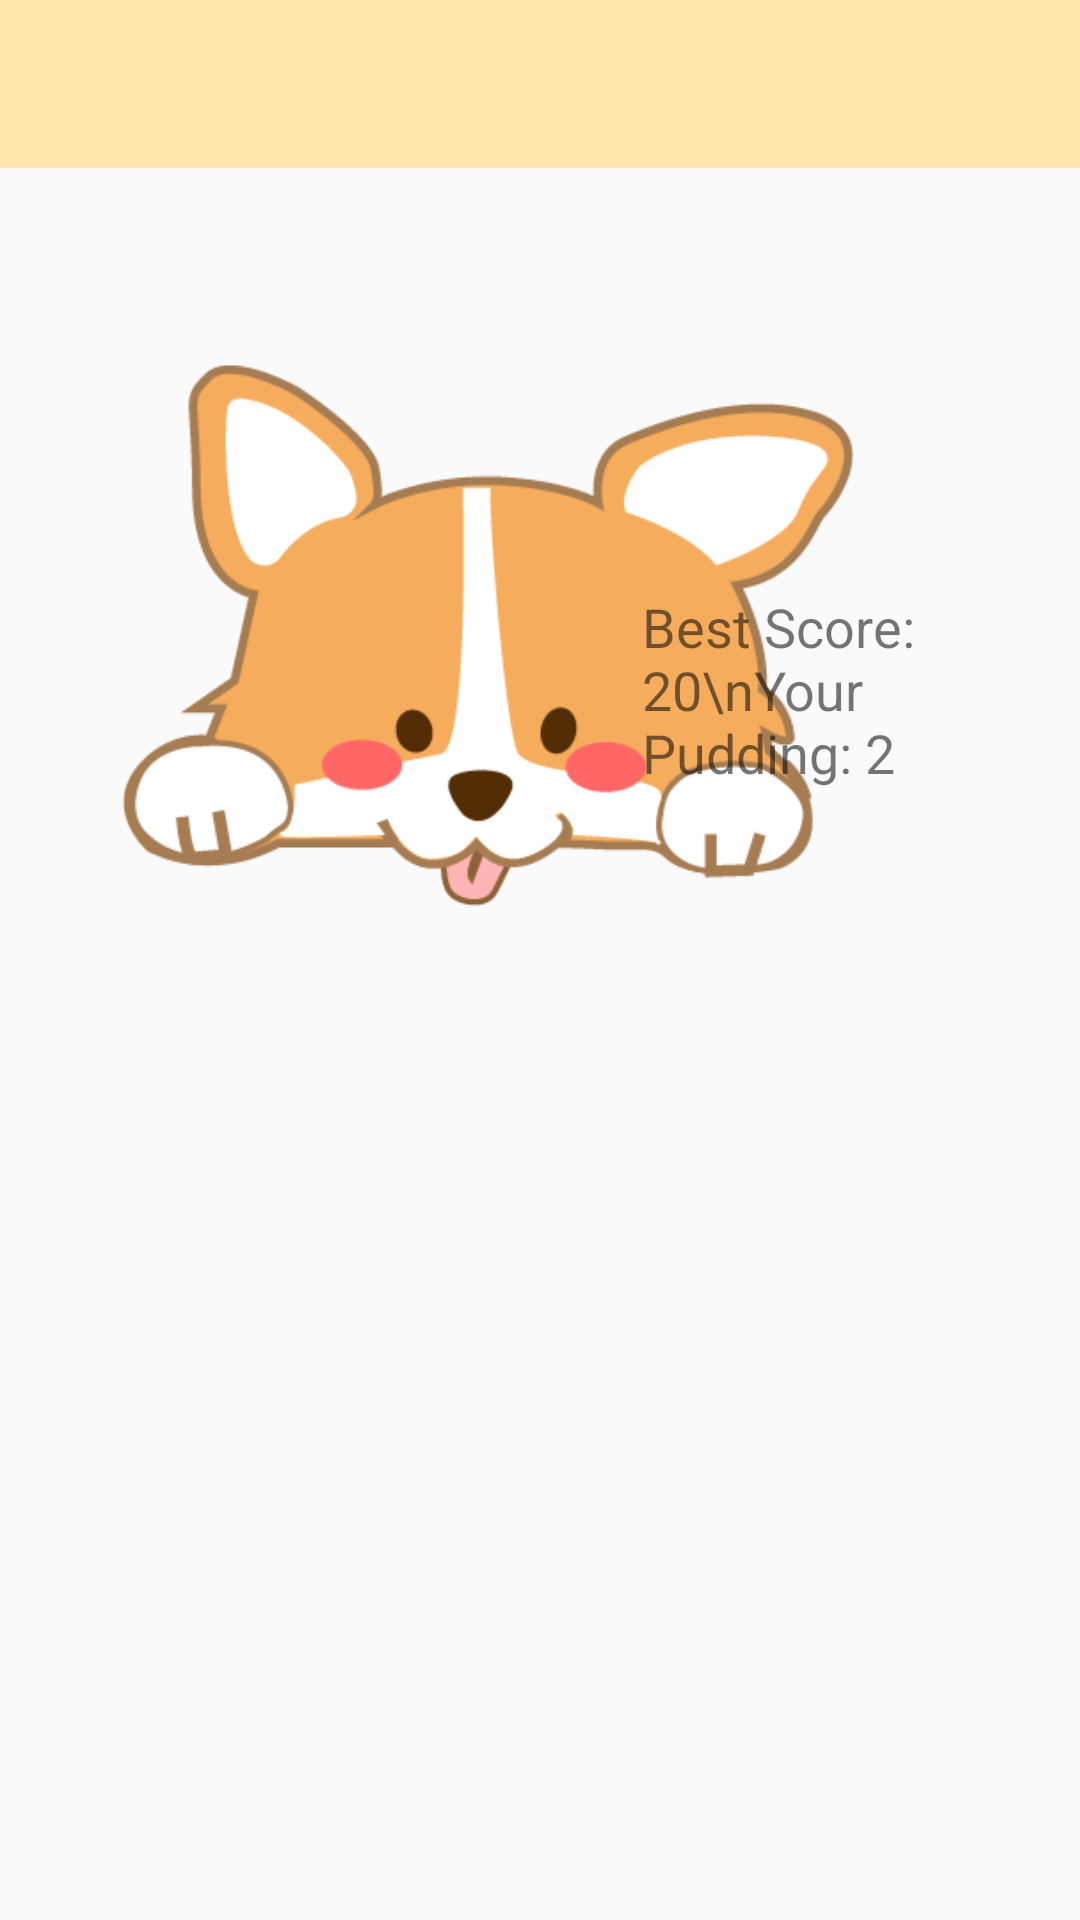

Produce the Android XML layout that renders to this screen, including the resource entries it uses.
<!-- AndroidManifest.xml: application theme Theme.AppCompat.Light.NoActionBar -->
<!-- res/layout/activity_game.xml -->
<?xml version="1.0" encoding="utf-8"?>
<android.support.constraint.ConstraintLayout xmlns:android="http://schemas.android.com/apk/res/android"
    xmlns:app="http://schemas.android.com/apk/res-auto"
    xmlns:tools="http://schemas.android.com/tools"
    android:layout_width="match_parent"
    android:layout_height="match_parent"
    tools:context=".Game">

    <include
        android:id="@+id/main_toolbar"
        layout="@layout/main_toolbar"
        tools:layout_editor_absoluteX="206dp"
        tools:layout_editor_absoluteY="337dp">

    </include>

    <ImageView
        android:id="@+id/ThePudding"
        android:layout_width="60dp"
        android:layout_height="60dp"
        android:layout_below="@+id/main_toolbar"
        android:layout_marginTop="296dp"
        android:layout_marginBottom="375dp"
        app:layout_constraintBottom_toBottomOf="parent"
        app:layout_constraintEnd_toEndOf="parent"
        app:layout_constraintHorizontal_bias="0.5"
        app:layout_constraintStart_toStartOf="parent"
        app:layout_constraintTop_toTopOf="parent"
        app:srcCompat="@drawable/pudding" />

    <ImageView
        android:id="@+id/Marutaro"
        android:layout_width="300dp"
        android:layout_height="400dp"
        android:layout_below="@+id/main_toolbar"
        android:layout_marginStart="5dp"
        android:layout_marginLeft="8dp"
        android:layout_marginEnd="8dp"
        android:layout_marginRight="8dp"
        app:layout_constraintBottom_toBottomOf="parent"
        app:layout_constraintEnd_toEndOf="parent"
        app:layout_constraintHorizontal_bias="0.112"
        app:layout_constraintStart_toStartOf="parent"
        app:layout_constraintTop_toTopOf="parent"
        app:layout_constraintVertical_bias="0.048"
        app:srcCompat="@drawable/marutaro" />

    <TextView
        android:id="@+id/ScoreText"
        android:layout_width="133dp"
        android:layout_height="100dp"
        android:layout_below="@+id/main_toolbar"
        android:text="Best Score: 20\nYour Pudding: 2"
        android:textSize="18sp"
        app:layout_constraintBottom_toBottomOf="parent"
        app:layout_constraintEnd_toEndOf="parent"
        app:layout_constraintHorizontal_bias="0.942"
        app:layout_constraintStart_toStartOf="parent"
        app:layout_constraintTop_toTopOf="parent"
        app:layout_constraintVertical_bias="0.364"
        tools:text="Best Score: 20\nYour Pudding: 2" />
</android.support.constraint.ConstraintLayout>
<!-- res/layout/main_toolbar.xml (included above) -->
<?xml version="1.0" encoding="utf-8"?>
<android.support.v7.widget.Toolbar xmlns:android="http://schemas.android.com/apk/res/android"
    android:layout_width="match_parent"
    android:layout_height="wrap_content"
    android:background="#FFE7AB">

</android.support.v7.widget.Toolbar>
<!-- resources referenced by this layout -->
<resources>
  <!-- drawable marutaro: png bitmap (drawable, 10442 bytes) -->
  <!-- drawable pudding: png bitmap (drawable, 1210 bytes) -->
</resources>
